Photos from the image-classification dataset "imagenes" in the GitHub repository jdramirez/UCO_ML_AI. Its 3 classes are: descuento, personas, product.

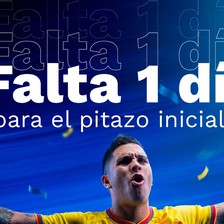
Label: personas

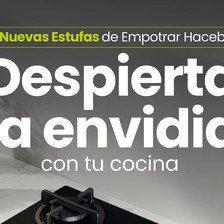
Label: product

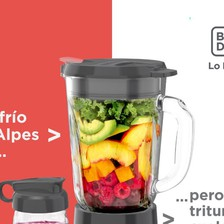
Label: product

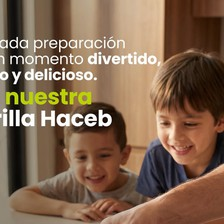
Label: personas

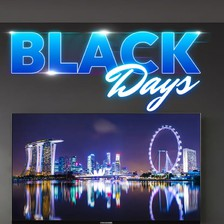
Label: descuento

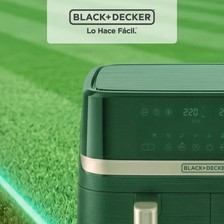
Label: product
